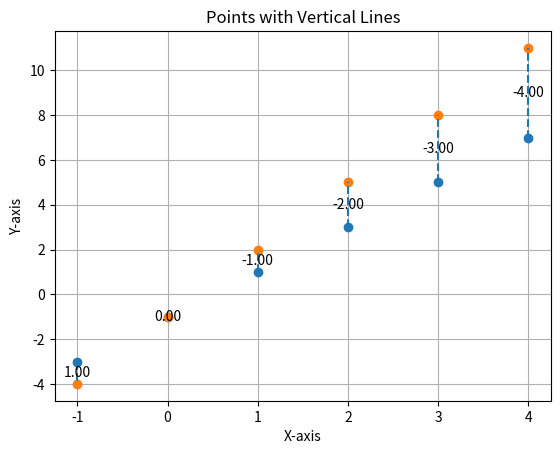
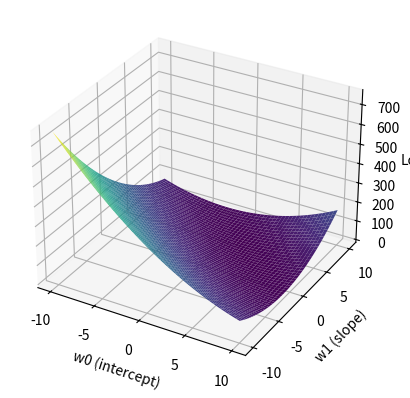

These figures' Python source, in order:
import math
import matplotlib.pyplot as plt
import numpy as np

w = 3
b = -1

x = [-1, 0, 1, 2, 3, 4]
y = [-3, -1, 1, 3, 5, 7]
myY = []

for thisX in x:
  thisY = (w*thisX)+b
  myY.append(thisY)

print(f"Real Y is {str(y)}")
print(f"My Y is   {str(myY)}")

# Sample data
x = np.array(x)
y = np.array(y)
myY = np.array(myY)

plt.plot(x, y, 'o')  # Plot points as circles
plt.plot(x, myY, 'o')  # Plot points as circles

# Add vertical lines
for i in range(len(x)):
    plt.vlines(x[i], y[i], myY[i], linestyles='dashed')
    length = y[i] - myY[i]
    plt.text(x[i], (y[i] + myY[i]) / 2, f"{length:.2f}", ha='center', va='center')

# Add gridlines
plt.grid(True)

plt.xlabel('X-axis')
plt.ylabel('Y-axis')
plt.title('Points with Vertical Lines')
plt.show()

import math

w = 3
b = -1

x = [-1, 0, 1, 2, 3, 4]
y = [-3, -1, 1, 3, 5, 7]
myY = []

for thisX in x:
  thisY = (w*thisX)+b
  myY.append(thisY)

print(f"Real Y is {str(y)}")
print(f"My Y is   {str(myY)}")

# let's calculate the loss
total_square_error = 0
for i in range(0, len(y)):
  square_error = (y[i] - myY[i]) ** 2
  total_square_error += square_error

print(f"My loss is: {str(math.sqrt(total_square_error))}")

import numpy as np
import matplotlib.pyplot as plt
from mpl_toolkits.mplot3d import Axes3D

# Generate some sample data
np.random.seed(0)
X = 2 * np.random.rand(100, 1)
y = 4 + 3 * X + np.random.randn(100, 1)

# Define a function to compute the loss
def compute_loss(w0, w1):
    y_pred = w0 + w1 * X
    return np.mean((y - y_pred) ** 2)

# Create a grid of parameter values
w0_range = np.linspace(-10, 10, 50)
w1_range = np.linspace(-10, 10, 50)
W0, W1 = np.meshgrid(w0_range, w1_range)

# Compute the loss for each combination of parameter values
loss = np.zeros_like(W0)
for i in range(len(w0_range)):
    for j in range(len(w1_range)):
        loss[i, j] = compute_loss(W0[i, j], W1[i, j])

# Plot the 3D surface
fig = plt.figure()
ax = fig.add_subplot(111, projection='3d')
ax.plot_surface(W0, W1, loss, cmap='viridis')
ax.set_xlabel('w0 (intercept)')
ax.set_ylabel('w1 (slope)')
ax.set_zlabel('Loss')
plt.show()
